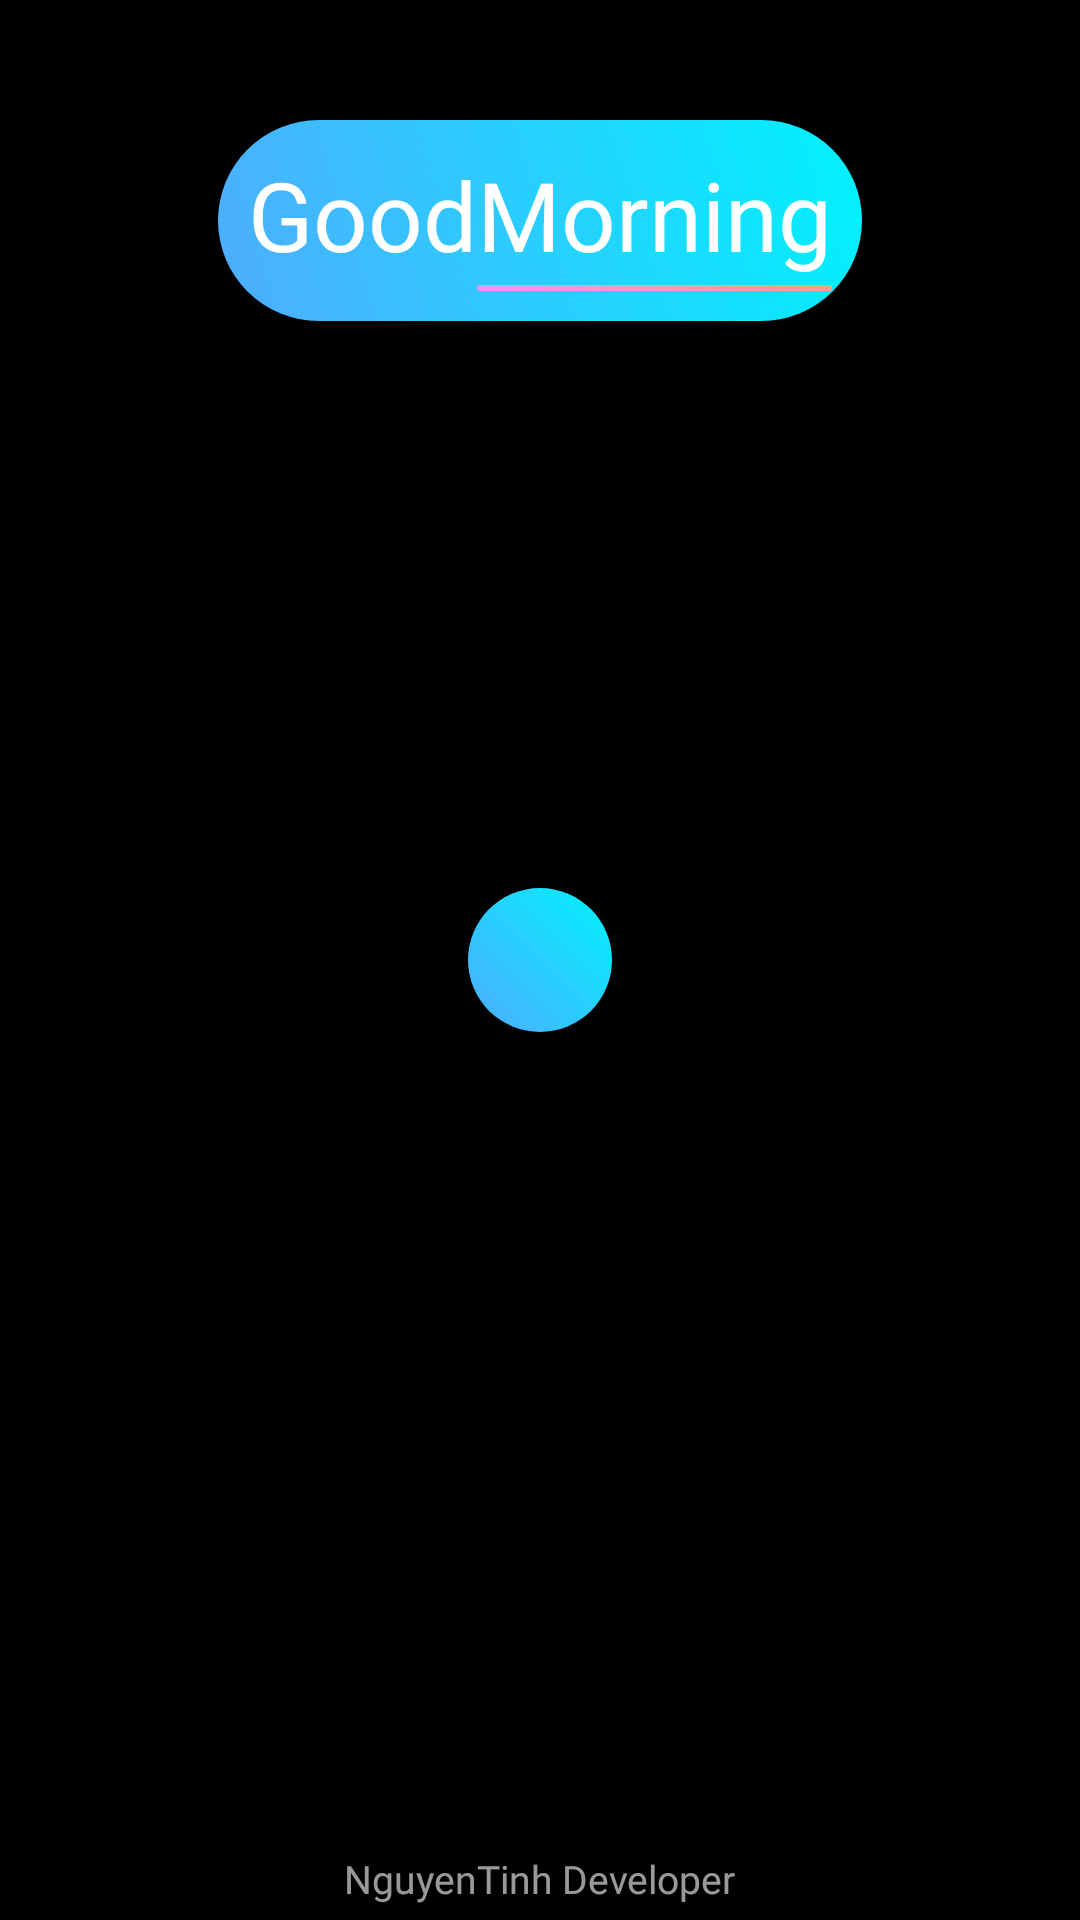

Android layout source for this screen:
<!-- AndroidManifest.xml: application theme AppTheme -->
<!-- res/layout/activity_screen.xml -->
<?xml version="1.0" encoding="utf-8"?>
<RelativeLayout xmlns:android="http://schemas.android.com/apk/res/android"
    xmlns:app="http://schemas.android.com/apk/res-auto"
    xmlns:tools="http://schemas.android.com/tools"
    android:layout_width="match_parent"
    android:layout_height="match_parent"
    tools:context=".Screen"
    android:background="@color/black">

    <LinearLayout
        android:padding="10dp"
        android:background="@drawable/custom_gradient_a"
        android:id="@+id/linearLayout"
        android:layout_width="wrap_content"
        android:layout_height="wrap_content"
        android:layout_alignParentTop="true"
        android:layout_centerHorizontal="true"
        android:layout_marginTop="40dp"
        android:orientation="horizontal">

        <LinearLayout
            android:layout_width="wrap_content"
            android:layout_height="wrap_content">

            <TextView
                android:layout_width="wrap_content"
                android:layout_height="wrap_content"
                android:fontFamily="@font/gotham"
                android:text="@string/good"
                android:textColor="#ffffff"
                android:textSize="32sp" />

        </LinearLayout>

        <LinearLayout
            android:layout_width="wrap_content"
            android:layout_height="wrap_content"
            android:orientation="vertical">

            <TextView

                android:id="@+id/textView"
                android:layout_width="wrap_content"
                android:layout_height="wrap_content"
                android:layout_alignParentTop="true"
                android:layout_centerHorizontal="true"
                android:fontFamily="@font/gotham"
                android:text="@string/morning"
                android:textColor="#ffffff"
                android:textSize="32sp" />

            <View
                android:id="@+id/layout_view"
                android:layout_width="match_parent"
                android:layout_height="2dp"
                android:layout_marginTop="2dp"
                android:background="@drawable/custom_gradient_binhminh" />

        </LinearLayout>


    </LinearLayout>

    <ProgressBar
        android:theme="@style/AppTheme2"
        android:id="@+id/pr"
        android:layout_width="wrap_content"
        android:layout_height="wrap_content"
        android:layout_centerInParent="true"
        android:background="@drawable/custom_gradient_a"/>

    <TextView
        android:layout_marginTop="15dp"
        android:layout_width="wrap_content"
        android:layout_height="wrap_content"
        android:textSize="16dp"
        android:textStyle="bold"
        android:textColor="@color/white"
        android:layout_centerHorizontal="true"
        android:layout_below="@id/pr"/>

    <TextView
        android:layout_marginBottom="5dp"
        android:layout_width="wrap_content"
        android:layout_height="wrap_content"
        android:text="@string/dev_name"
        android:layout_alignParentBottom="true"
        android:layout_centerHorizontal="true"
        android:textSize="13dp"
        android:alpha="0.6"
        android:textColor="@color/white"
        android:fontFamily="@font/calibri"/>

</RelativeLayout>
<!-- resources referenced by this layout -->
<resources>
  <color name="black">#ff000000</color>
  <color name="white">#ffffff</color>
  <!-- drawable custom_gradient_a (drawable) -->
  <?xml version="1.0" encoding="utf-8"?>
  <selector xmlns:android="http://schemas.android.com/apk/res/android">
       <item>
           <shape android:shape="rectangle">
  
               <corners android:radius="60dp"/>
               <gradient android:type="linear"
                   android:startColor="#4facfe"
                   android:endColor="#00f2fe"
                   android:angle="45"/>
  
           </shape>
       </item>
  </selector>
  <!-- drawable custom_gradient_binhminh (drawable) -->
  <?xml version="1.0" encoding="utf-8"?>
  <selector xmlns:android="http://schemas.android.com/apk/res/android">
       <item>
           <shape android:shape="rectangle">
  
               <corners android:radius="60dp"/>
               <gradient android:type="linear"
                   android:startColor="#f093fb"
                   android:endColor="#fda085"
                   android:angle="45"/>
  
           </shape>
       </item>
  </selector>
  <string name="dev_name">NguyenTinh Developer</string>
  <string name="good">Good</string>
  <string name="morning">Morning</string>
  <style name="AppTheme2" parent="Theme.AppCompat.Light.NoActionBar">
          
          <item name="colorPrimary">@color/white</item>
          <item name="colorPrimaryDark">@color/white</item>
          <item name="colorAccent">@color/white</item>
      </style>
  <style name="AppTheme" parent="Theme.AppCompat.Light.NoActionBar">
          
          <item name="colorPrimary">@color/colorPrimary</item>
          <item name="colorPrimaryDark">@color/colorPrimaryDark</item>
          <item name="colorAccent">@color/colorAccent</item>
      </style>
  <color name="colorPrimary">#008577</color>
  <color name="colorPrimaryDark">#00574B</color>
  <color name="colorAccent">#D81B60</color>
</resources>
